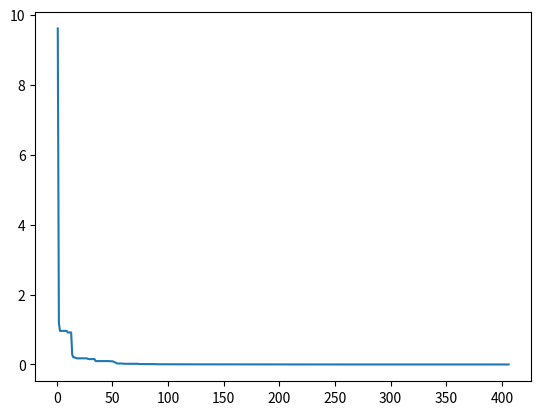

Source code (Python):
import random
import numpy as np
import matplotlib.pyplot as plt

class pso() :

    c = 1.494 # 加速度係数
    w = 0.729 # 慣性定数
    tmax = 1000 # 最大繰り返し回数
    stopt = 0 
    cr = 1e-5 # 終了条件
    xmin = -5 # 範囲
    xmax = 5 # 範囲
    plot = list() # 描画用

    fg = float('inf') # gbest 全体で最も良かった評価

    def __init__(self, m, d) : 
        self.m = m # 粒子の数
        self.d = d # 次元の数
        self.v = np.zeros((m,d)) # 速度
        self.f = np.zeros(m) # 評価関数を格納
        #self.xp = np.empty((m,d)) # pbest 個人が最も良かった位置
        #self.xg = np.empty(d)  # gbest　全体で最も良かった位置
        self.xp = np.full((m,d), float('inf'))
        self.xg = np.full(d, float('inf'))
        self.fp = np.full(m, float('inf'))
        self.x = (self.xmax - self.xmin) * np.random.rand(m,d) + self.xmin # 位置
    
    def sphere_f(self,i) :
        self.f[i] = 0
        for d in range(self.d) :
            xd = self.x[i][d]
            self.f[i] += xd**2

    def rastrigin_f(self,i) :
        self.f[i] = 0
        for d in range(self.d) :
            xd = self.x[i][d]
            self.f[i] += ((xd**2) - 10*np.cos(2*np.pi*xd) + 10)
            
    def update(self) :
        
        self.plot.append([self.stopt, self.fg])
        self.nplot = np.array(self.plot)
        self.nplot = self.nplot.T
        
        plt.pause(0.01)
        plt.cla()
        plt.plot(self.nplot[0], self.nplot[1])

    def calc(self) :
        for self.stopt in range(1,self.tmax+1) :
            for i in range(self.m) :
                self.sphere_f(i)
                #self.rastrigin_f(i)
                if self.f[i] < self.fp[i] :
                    self.fp[i] = self.f[i]
                    self.xp[i] = self.x[i]
                    if self.fp[i] < self.fg :
                        self.fg = self.fp[i]
                        self.xg = self.x[i]
            if self.fg < self.cr :
                break
            
            #r1 = np.random.rand()
            #r2 = np.random.rand()
            for i in range(self.m) :
                r1 = np.random.rand()
                r2 = np.random.rand()
                self.v[i] = self.w*self.v[i] + self.c*r1*(self.xp[i] - self.x[i]) + self.c*r2*(self.xg - self.x[i])
                self.x[i] = self.x[i] + self.v[i]
            self.plot.append([self.stopt, self.fg]) # 描画用
            self.update()
    
    def pl(self) :
        plt.title('spend time and fg')
        plt.xlabel('fg')
        plt.ylabel('spend time')

        self.nplot = np.array(self.plot)
        self.nplot = self.nplot.T
        
        plt.plot(self.nplot[0], self.nplot[1])
        plt.show()
        

if __name__ == '__main__' :
    p1 = pso(30,5)
    plt.title('spend time and fg')
    plt.xlabel('fg')
    plt.ylabel('spend time')
    p1.calc()

    print("終了時刻t = " + str(p1.stopt))
    print("解の目的関数値Fg = ", end="")
    print(p1.fg)
    print("解Xg = ", end="")
    print(p1.xg)
    #p1.pl()